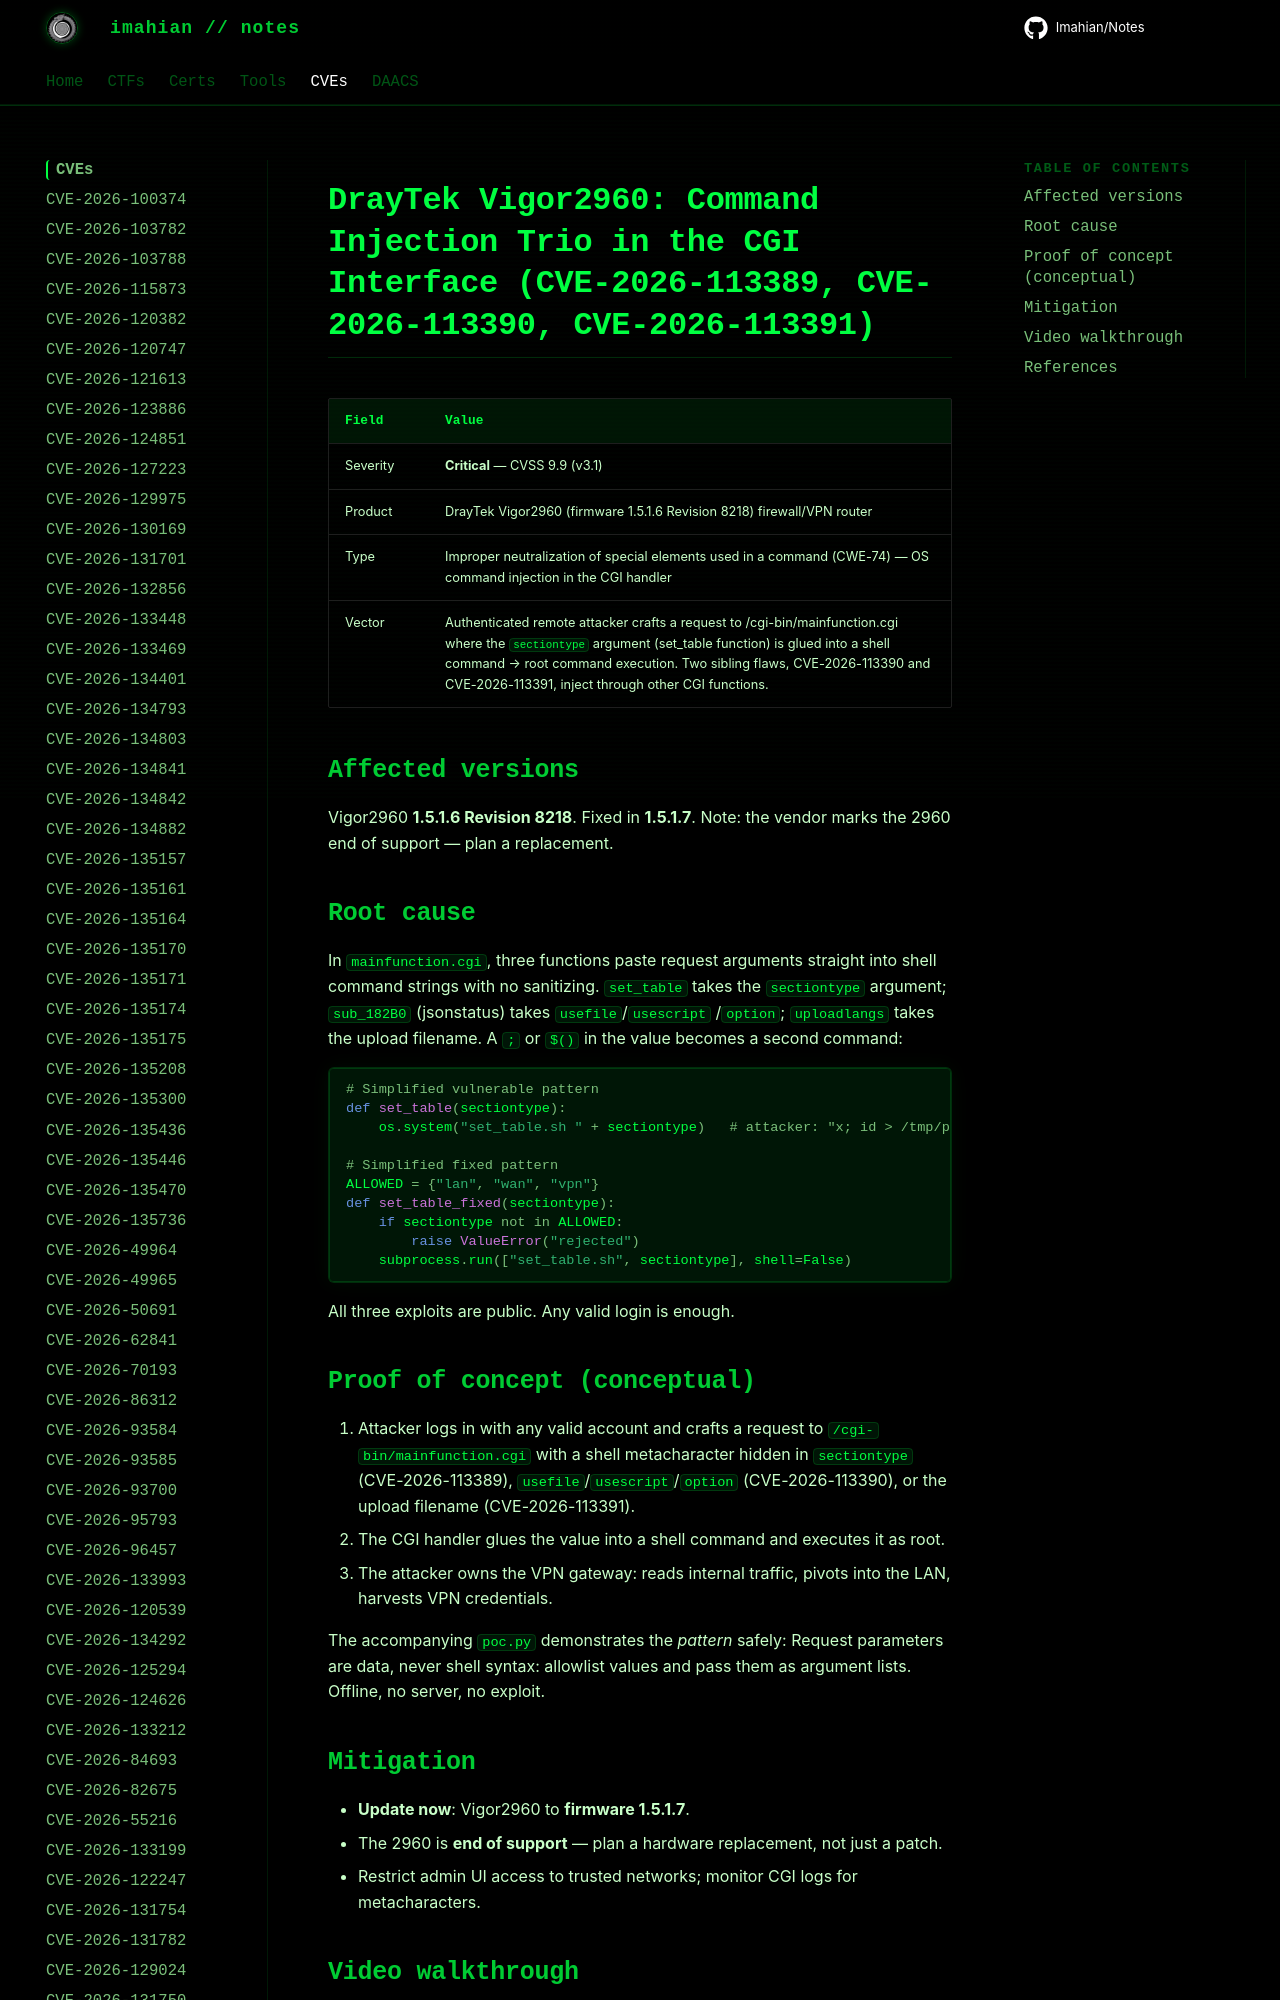

repository: Imahian/Notes · page: CVEs/CVE-2026-113389/index.html · generator: mkdocs

# DrayTek Vigor2960: Command Injection Trio in the CGI Interface (CVE-2026-113389, CVE-2026-113390, CVE-2026-113391)

| Field | Value |
|---|---|
| Severity | **Critical** — CVSS 9.9 (v3.1) |
| Product | DrayTek Vigor2960 (firmware 1.5.1.6 Revision 8218) f
